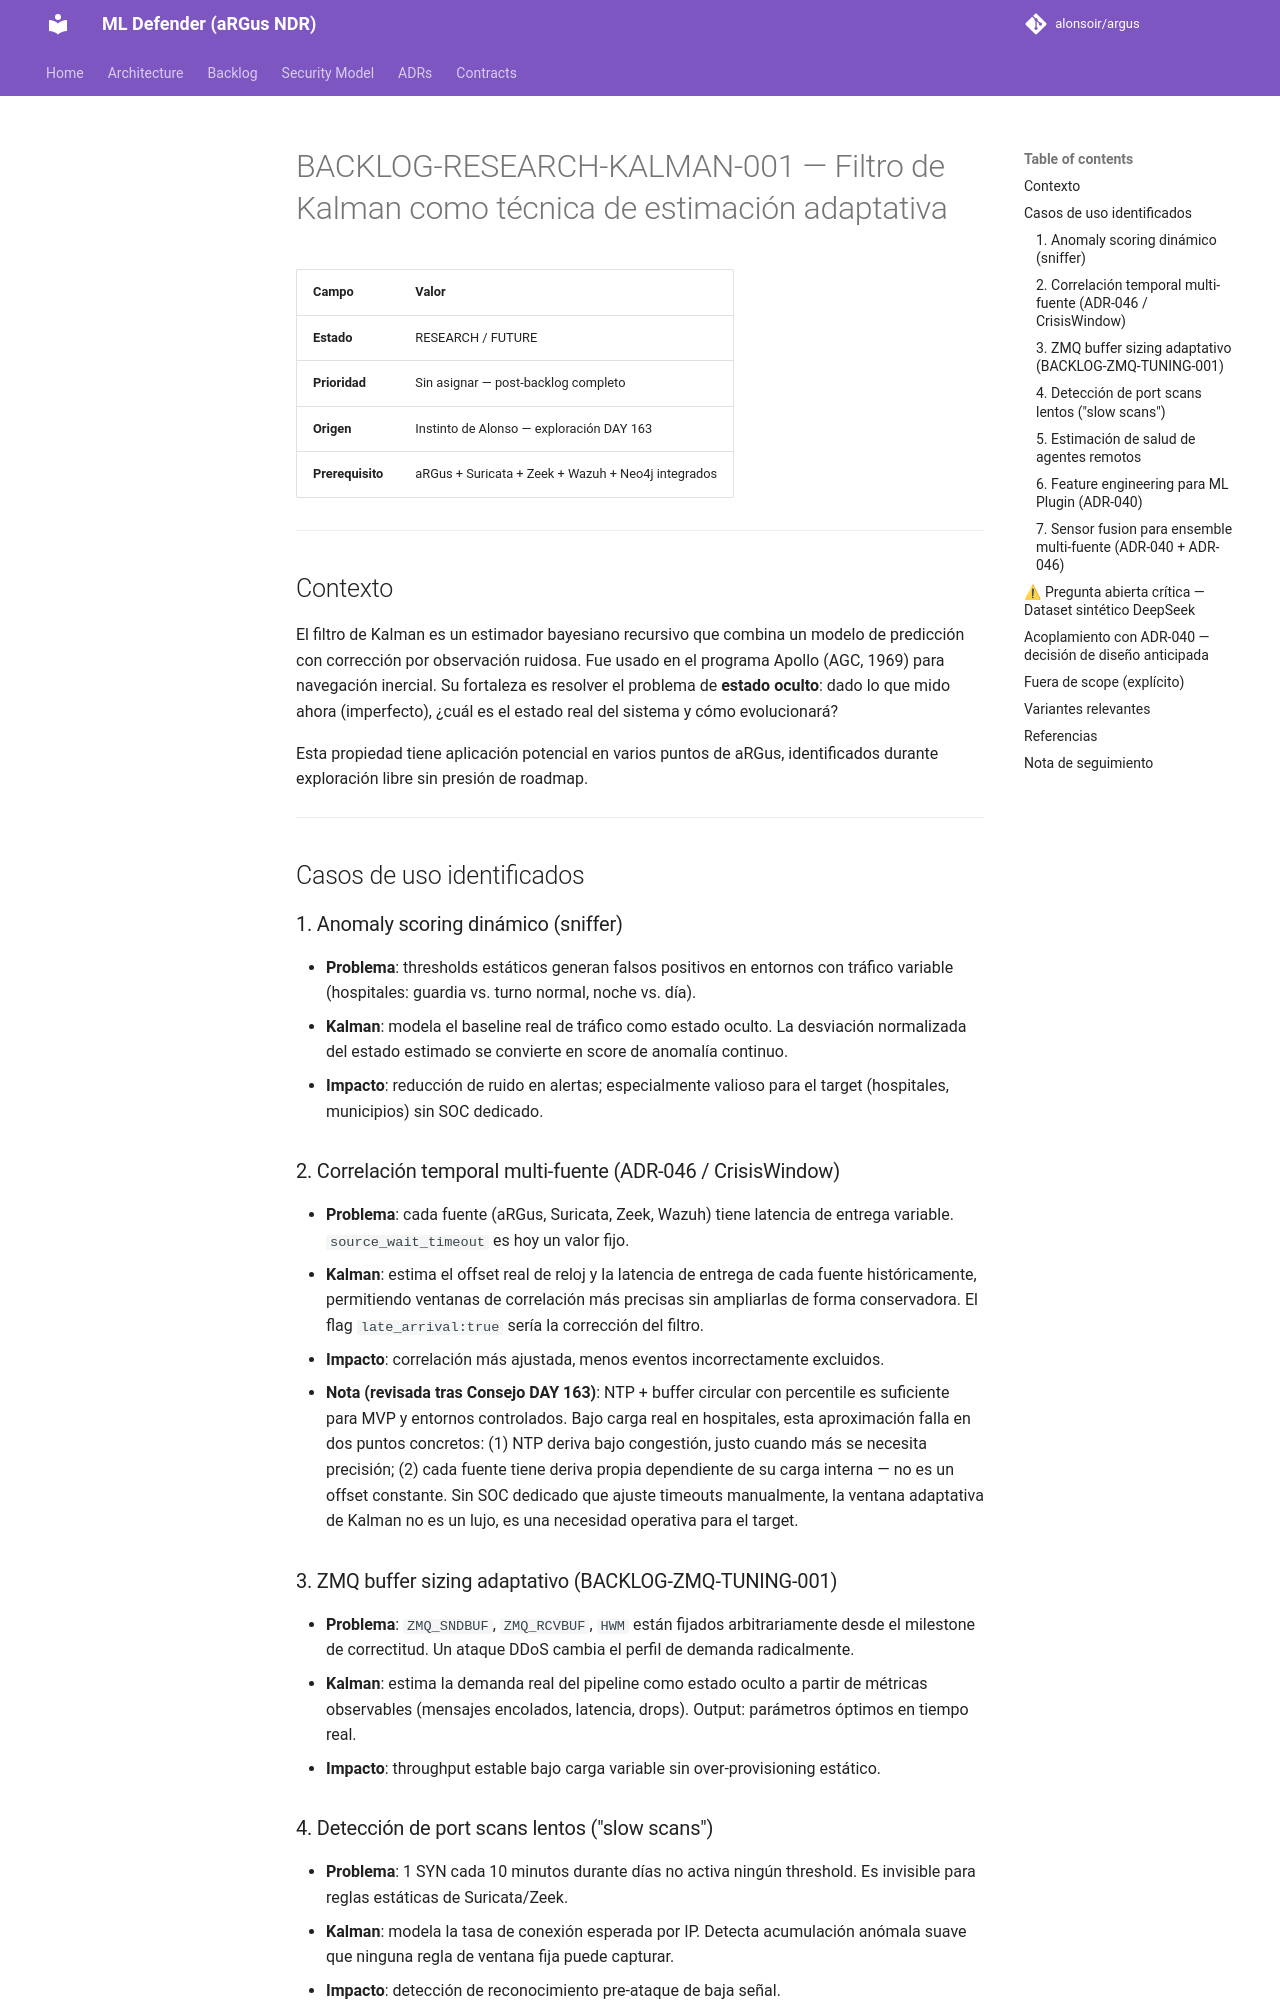

repository: alonsoir/argus · page: experiments/BACKLOG-RESEARCH-KALMAN-001/index.html · generator: mkdocs

# BACKLOG-RESEARCH-KALMAN-001 — Filtro de Kalman como técnica de estimación adaptativa

| Campo        | Valor                                      |
|--------------|--------------------------------------------|
| **Estado**   | RESEARCH / FUTURE                          |
| **Prioridad**| Sin asignar — post-backlog completo        |
| **Origen**   | Instinto de Alonso — exploración DAY 163   |
| **Prerequisito** | aRGus + Suricata + Zeek + Wazuh + Neo4j integrados |

---

## Contexto

El filtro de Kalman es un estimador bayesiano recursivo que combina un modelo de predicción
con corrección por observación ruidosa. Fue usado en el programa Apollo (AGC, 1969) para
navegación inercial. Su fortaleza es resolver el problema de **estado oculto**: dado lo que
mido ahora (imperfecto), ¿cuál es el estado real del sistema y cómo evolucionará?

Esta propiedad tiene aplicación potencial en varios puntos de aRGus, identificados durante
exploración libre sin presión de roadmap.

---

## Casos de uso identificados

### 1. Anomaly scoring dinámico (sniffer)
- **Problema**: thresholds estáticos generan falsos positivos en entornos con tráfico variable
  (hospitales: guardia vs. turno normal, noche vs. día).
- **Kalman**: modela el baseline real de tráfico como estado oculto. La desviación normalizada
  del estado estimado se convierte en score de anomalía continuo.
- **Impacto**: reducción de ruido en alertas; especialmente valioso para el target
  (hospitales, municipios) sin SOC dedicado.

### 2. Correlación temporal multi-fuente (ADR-046 / CrisisWindow)
- **Problema**: cada fuente (aRGus, Suricata, Zeek, Wazuh) tiene latencia de entrega
  variable. `source_wait_timeout` es hoy un valor fijo.
- **Kalman**: estima el offset real de reloj y la latencia de entrega de cada fuente
  históricamente, permitiendo ventanas de correlación más precisas sin ampliarlas de forma
  conservadora. El flag `late_arrival:true` sería la corrección del filtro.
- **Impacto**: correlación más ajustada, menos eventos incorrectamente excluidos.
- **Nota (revisada tras Consejo DAY 163)**: NTP + buffer circular con percentile es
  suficiente para MVP y entornos controlados. Bajo carga real en hospitales, esta
  aproximación falla en dos puntos concretos: (1) NTP deriva bajo congestión, justo cuando
  más se necesita precisión; (2) cada fuente tiene deriva propia dependiente de su carga
  interna — no es un offset constante. Sin SOC dedicado que ajuste timeouts manualmente,
  la ventana adaptativa de Kalman no es un lujo, es una necesidad operativa para el target.

### 3. ZMQ buffer sizing adaptativo (BACKLOG-ZMQ-TUNING-001)
- **Problema**: `ZMQ_SNDBUF`, `ZMQ_RCVBUF`, `HWM` están fijados arbitrariamente desde
  el milestone de correctitud. Un ataque DDoS cambia el perfil de demanda radicalmente.
- **Kalman**: estima la demanda real del pipeline como estado oculto a partir de métricas
  observables (mensajes encolados, latencia, drops). Output: parámetros óptimos en tiempo real.
- **Impacto**: throughput estable bajo carga variable sin over-provisioning estático.
